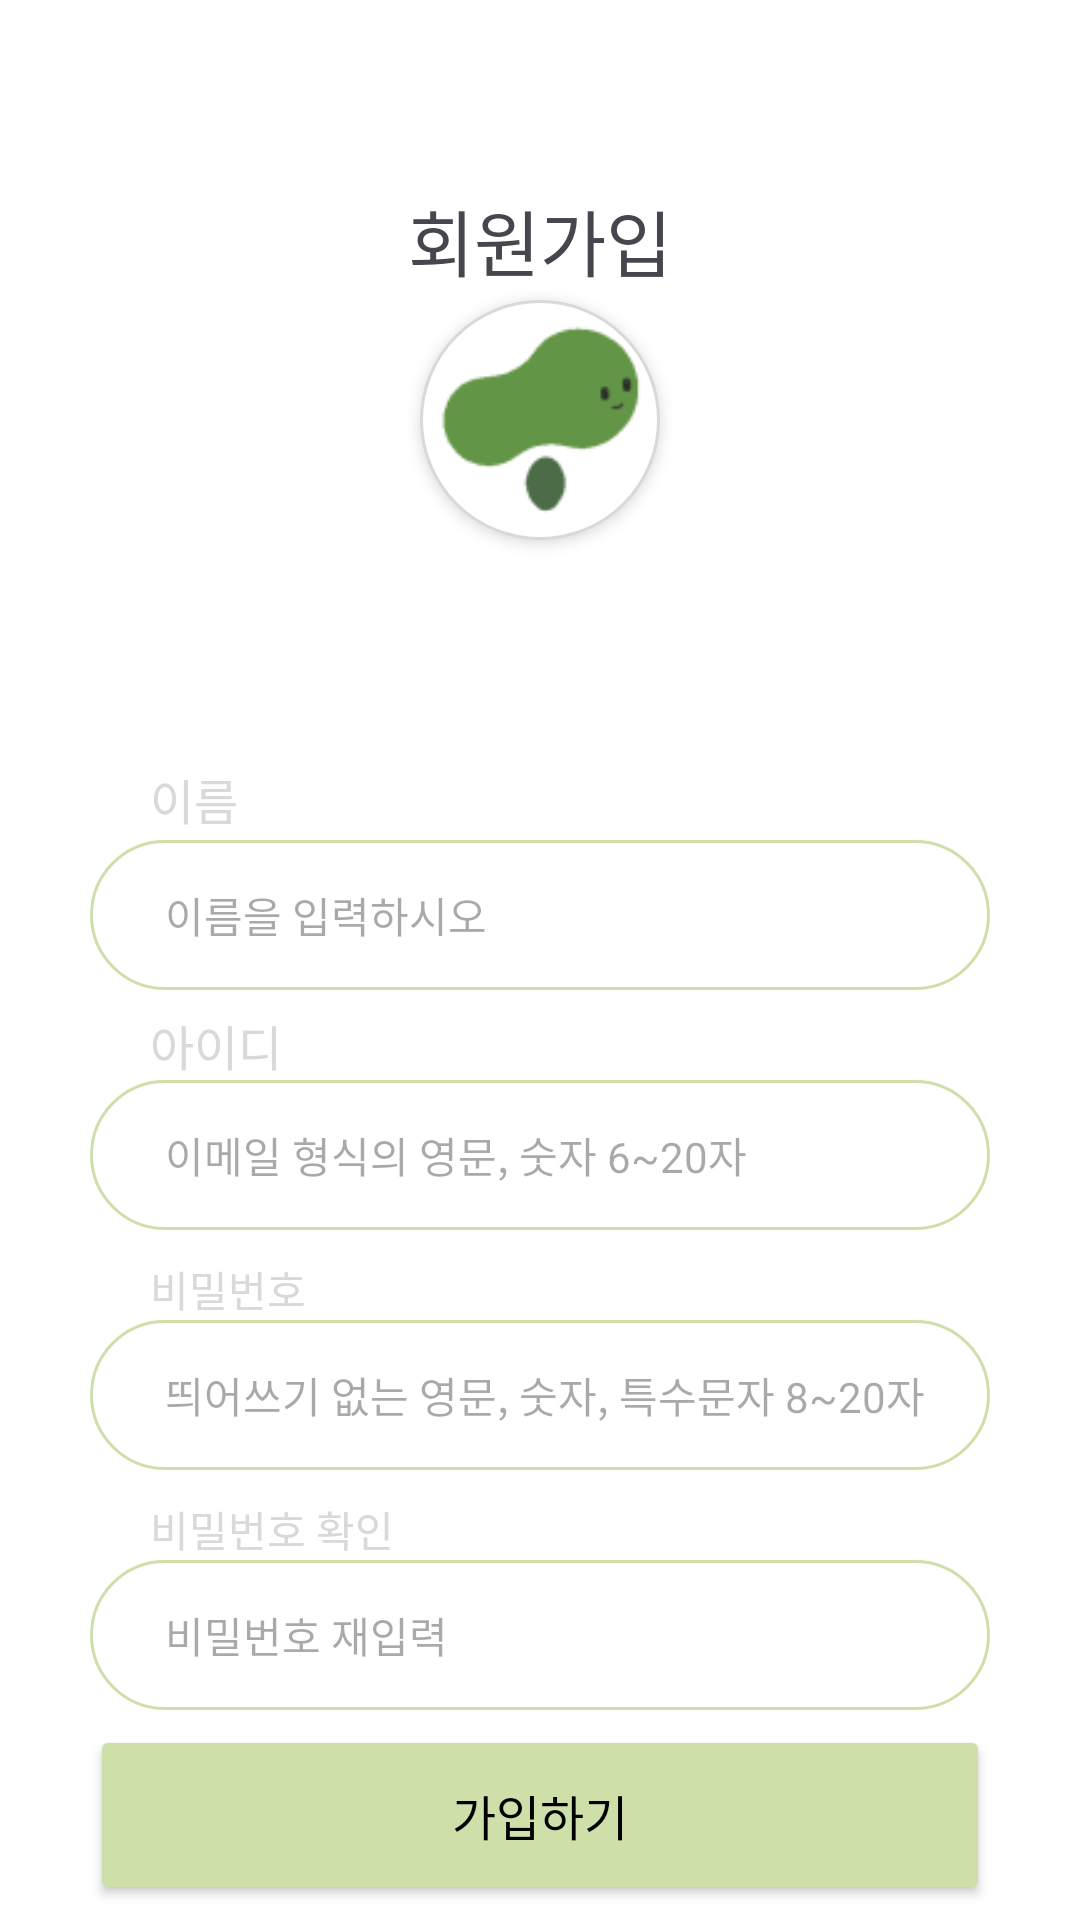

Produce the Android XML layout that renders to this screen, including the resource entries it uses.
<!-- AndroidManifest.xml: application theme Theme.PTS -->
<!-- res/layout/activity_user_register.xml -->
<?xml version="1.0" encoding="utf-8"?>
<androidx.constraintlayout.widget.ConstraintLayout xmlns:android="http://schemas.android.com/apk/res/android"
    xmlns:app="http://schemas.android.com/apk/res-auto"
    xmlns:tools="http://schemas.android.com/tools"
    android:layout_width="match_parent"
    android:layout_height="match_parent"
    android:background="#FFFFFF">

    <ImageView
        android:id="@+id/imageView11"
        android:layout_width="80dp"
        android:layout_height="80dp"
        android:background="@drawable/shape_circle1"
        android:elevation="3dp"
        app:layout_constraintEnd_toEndOf="parent"
        app:layout_constraintHorizontal_bias="0.5"
        app:layout_constraintStart_toStartOf="parent"
        app:layout_constraintTop_toBottomOf="@+id/textView18"
        app:srcCompat="@drawable/icon_logo" />

    <EditText
        android:id="@+id/etpassWord"
        android:layout_width="300dp"
        android:layout_height="50dp"
        android:layout_marginTop="30dp"
        android:background="@drawable/shape_tetragon1"
        android:ems="10"
        android:gravity="center|start"
        android:hint="띄어쓰기 없는 영문, 숫자, 특수문자 8~20자"
        android:inputType="textPassword"
        android:paddingStart="25dp"
        android:textSize="14sp"
        app:layout_constraintEnd_toEndOf="parent"
        app:layout_constraintHorizontal_bias="0.5"
        app:layout_constraintStart_toStartOf="parent"
        app:layout_constraintTop_toBottomOf="@+id/etemail" />

    <EditText
        android:id="@+id/etpassWordck"
        android:layout_width="300dp"
        android:layout_height="50dp"
        android:layout_marginTop="30dp"
        android:background="@drawable/shape_tetragon1"
        android:ems="10"
        android:gravity="center|start"
        android:hint="비밀번호 재입력"
        android:inputType="textPassword"
        android:paddingStart="25dp"
        android:textSize="14sp"
        app:layout_constraintEnd_toEndOf="parent"
        app:layout_constraintHorizontal_bias="0.5"
        app:layout_constraintStart_toStartOf="parent"
        app:layout_constraintTop_toBottomOf="@+id/etpassWord" />

    <TextView
        android:id="@+id/textView24"
        android:layout_width="wrap_content"
        android:layout_height="wrap_content"
        android:text="*비밀번호가 일치하지 않습니다."
        android:textColor="#EF0000"
        android:visibility="gone"
        app:layout_constraintEnd_toEndOf="@+id/etpassWordck"
        app:layout_constraintTop_toBottomOf="@+id/etpassWordck" />

    <Button
        android:id="@+id/btn_join"
        android:layout_width="300dp"
        android:layout_height="60dp"
        android:backgroundTint="#CFDFAA"
        android:text="가입하기"
        android:textColor="#000000"
        android:textSize="16sp"
        app:layout_constraintBottom_toBottomOf="parent"
        app:layout_constraintEnd_toEndOf="parent"
        app:layout_constraintHorizontal_bias="0.5"
        app:layout_constraintStart_toStartOf="parent"
        app:layout_constraintTop_toBottomOf="@+id/etpassWordck"
        app:strokeColor="#D9D9D9"
        app:strokeWidth="1dp" />

    <TextView
        android:id="@+id/textView19"
        android:layout_width="wrap_content"
        android:layout_height="wrap_content"
        android:layout_marginStart="20dp"
        android:text="아이디"
        android:textColor="#D9D9D9"
        android:textSize="16sp"
        app:layout_constraintBottom_toTopOf="@+id/etemail"
        app:layout_constraintStart_toStartOf="@+id/etemail" />

    <TextView
        android:id="@+id/textView20"
        android:layout_width="wrap_content"
        android:layout_height="wrap_content"
        android:layout_marginStart="20dp"
        android:layout_marginBottom="2dp"
        android:text="이름"
        android:textColor="#D9D9D9"
        android:textSize="16sp"
        app:layout_constraintBottom_toTopOf="@+id/editTextText3"
        app:layout_constraintStart_toStartOf="@+id/editTextText3" />

    <TextView
        android:id="@+id/textView21"
        android:layout_width="wrap_content"
        android:layout_height="wrap_content"
        android:layout_marginStart="20dp"
        android:text="비밀번호"
        android:textColor="#D9D9D9"
        app:layout_constraintBottom_toTopOf="@+id/etpassWord"
        app:layout_constraintStart_toStartOf="@+id/etpassWord" />

    <TextView
        android:id="@+id/textView27"
        android:layout_width="wrap_content"
        android:layout_height="wrap_content"
        android:text="*사용 가능한 아이디입니다."
        android:textColor="#000000"
        android:visibility="gone"
        app:layout_constraintEnd_toEndOf="@+id/etemail"
        app:layout_constraintTop_toBottomOf="@+id/etemail" />

    <TextView
        android:id="@+id/textView22"
        android:layout_width="wrap_content"
        android:layout_height="wrap_content"
        android:layout_marginStart="20dp"
        android:text="비밀번호 확인"
        android:textColor="#D9D9D9"
        app:layout_constraintBottom_toTopOf="@+id/etpassWordck"
        app:layout_constraintStart_toStartOf="@+id/etpassWordck" />

    <EditText
        android:id="@+id/editTextText3"
        android:layout_width="300dp"
        android:layout_height="50dp"
        android:layout_marginStart="50dp"
        android:layout_marginTop="100dp"
        android:layout_marginEnd="50dp"
        android:background="@drawable/shape_tetragon1"
        android:ems="10"
        android:gravity="center|start"
        android:hapticFeedbackEnabled="false"
        android:hint="이름을 입력하시오"
        android:inputType="text"
        android:paddingStart="25dp"
        android:selectAllOnFocus="false"
        android:textColorHighlight="#191616"
        android:textSize="14sp"
        app:layout_constraintEnd_toEndOf="parent"
        app:layout_constraintHorizontal_bias="0.5"
        app:layout_constraintStart_toStartOf="parent"
        app:layout_constraintTop_toBottomOf="@+id/imageView11" />

    <EditText
        android:id="@+id/etemail"
        android:layout_width="300dp"
        android:layout_height="50dp"
        android:layout_marginTop="30dp"
        android:background="@drawable/shape_tetragon1"
        android:ems="10"
        android:gravity="center|start"
        android:hapticFeedbackEnabled="false"
        android:hint="이메일 형식의 영문, 숫자 6~20자"
        android:inputType="text"
        android:paddingStart="25dp"
        android:selectAllOnFocus="false"
        android:textColorHighlight="#191616"
        android:textSize="14sp"
        app:layout_constraintEnd_toEndOf="parent"
        app:layout_constraintHorizontal_bias="0.5"
        app:layout_constraintStart_toStartOf="parent"
        app:layout_constraintTop_toBottomOf="@+id/editTextText3" />

    <TextView
        android:id="@+id/textView18"
        android:layout_width="wrap_content"
        android:layout_height="40dp"
        android:layout_marginTop="60dp"
        android:gravity="center"
        android:text="회원가입"
        android:textSize="24sp"
        app:layout_constraintEnd_toEndOf="parent"
        app:layout_constraintHorizontal_bias="0.5"
        app:layout_constraintStart_toStartOf="parent"
        app:layout_constraintTop_toTopOf="parent" />

</androidx.constraintlayout.widget.ConstraintLayout>
<!-- resources referenced by this layout -->
<resources>
  <!-- drawable icon_logo: png bitmap (drawable, 2106 bytes) -->
  <!-- drawable shape_circle1 (drawable) -->
  <shape xmlns:android="http://schemas.android.com/apk/res/android"
      android:shape="oval">
    
      <solid android:color="#FFFFFFFF" />
  
      
      <stroke android:width = "1dp" android:color = "#D9D9D9"/>
  
  
  </shape>
  <!-- drawable shape_tetragon1 (drawable) -->
  <?xml version="1.0" encoding="utf-8"?>
  <layer-list xmlns:android="http://schemas.android.com/apk/res/android">
      <item>
          <shape android:shape="rectangle">
            
              <stroke android:width = "1dp" android:color = "#CFDFAA"/>
             
              <corners
                  android:bottomRightRadius="100dp"
                  android:bottomLeftRadius="100dp"
                  android:topLeftRadius="100dp"
                  android:topRightRadius="100dp"/>
          </shape>
      </item>
  
      <item
          android:bottom="2dp"
          android:left="2dp"
          android:right="2dp"
          android:top="2dp">
          <shape android:shape="rectangle">
          
              <solid android:color="#FFFFFF"/>
              
              <corners
                  android:bottomRightRadius="100dp"
                  android:bottomLeftRadius="100dp"
                  android:topLeftRadius="100dp"
                  android:topRightRadius="100dp"
                  />
  
          </shape>
      </item>
  </layer-list>
  <style name="Theme.PTS" parent="Base.Theme.PTS" />
  <style name="Base.Theme.PTS" parent="Theme.Material3.DayNight.NoActionBar">
          
          
      </style>
</resources>
